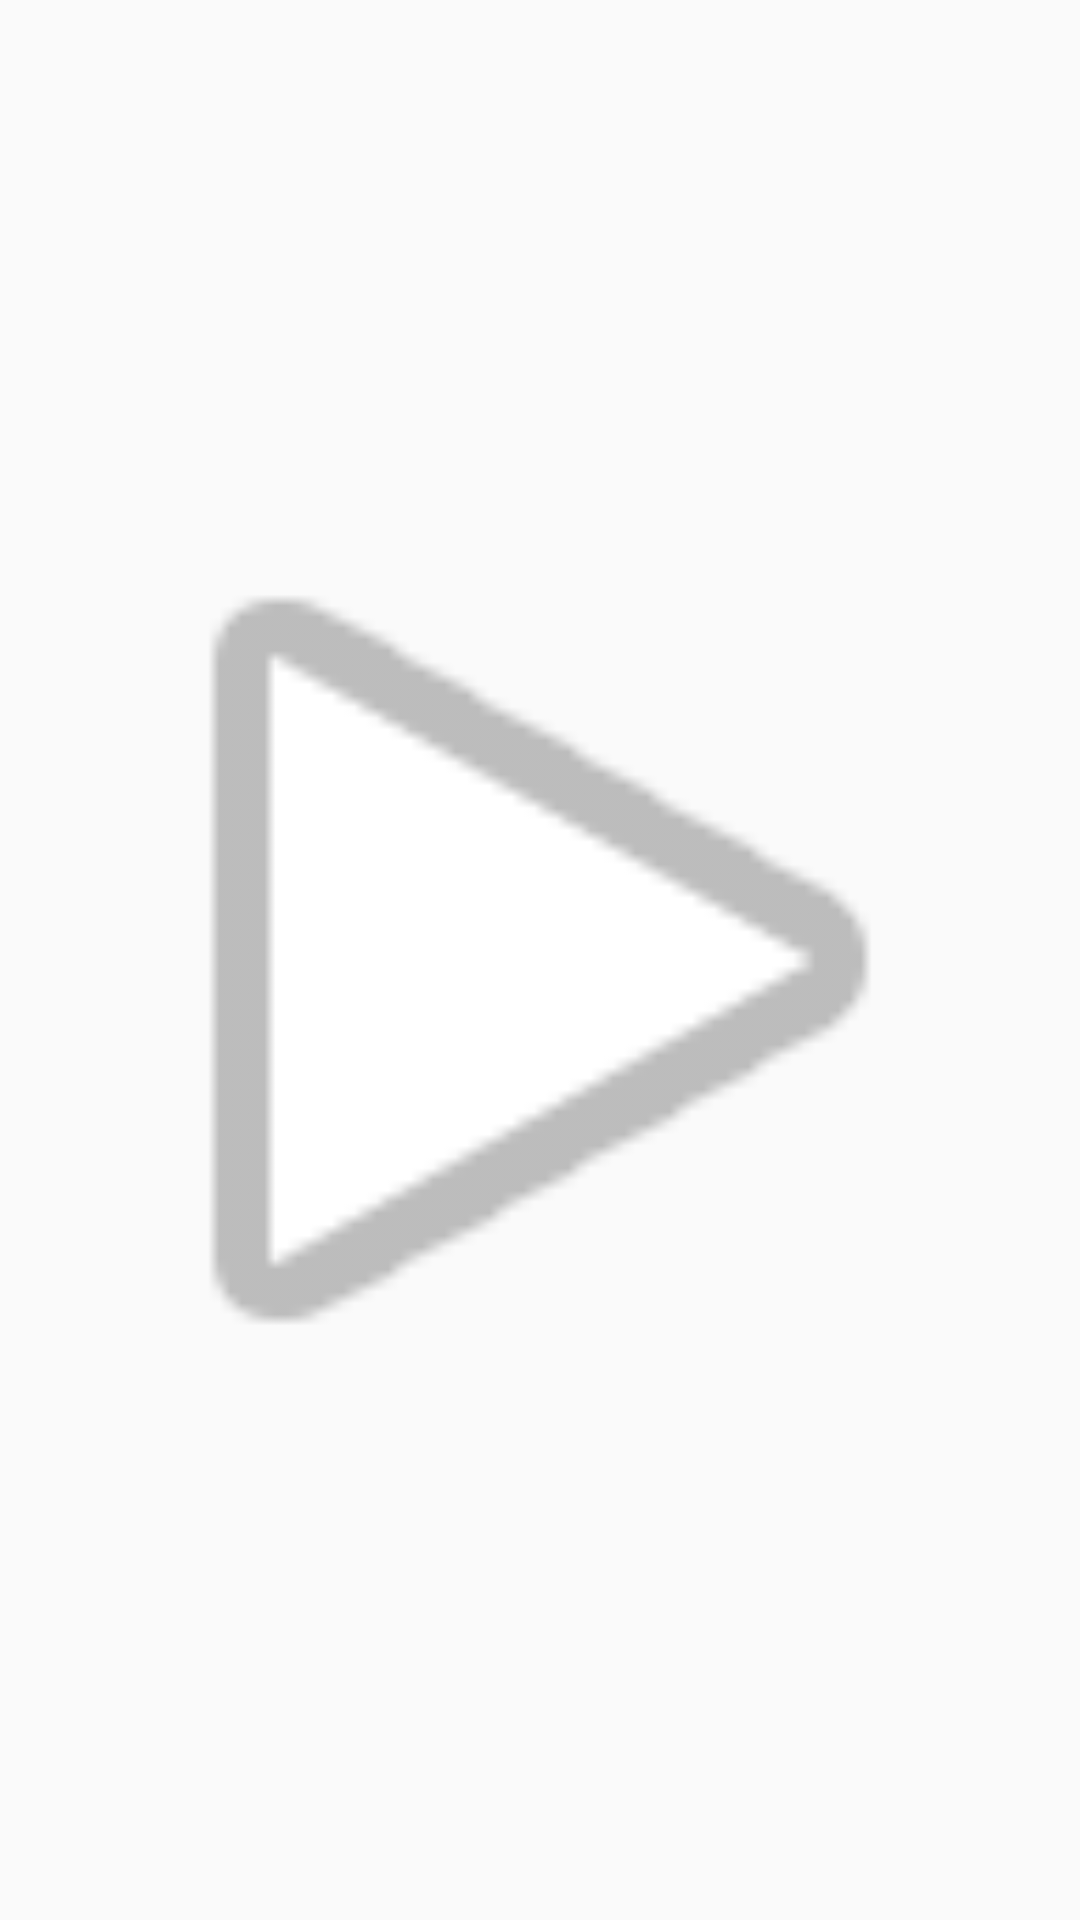

Layout XML and referenced resources for this Android screen:
<!-- AndroidManifest.xml: application theme AppTheme -->
<!-- res/layout/fragment_gif.xml -->
<?xml version="1.0" encoding="utf-8"?>
<android.support.constraint.ConstraintLayout xmlns:android="http://schemas.android.com/apk/res/android"
    xmlns:app="http://schemas.android.com/apk/res-auto"
    android:layout_width="match_parent"
    android:layout_height="wrap_content"
    android:minHeight="150dp"
    android:id="@+id/root_view">

    <ImageView
        android:id="@+id/ivGif"
        android:layout_width="wrap_content"
        android:layout_height="0dp"
        android:adjustViewBounds="true"
        android:scaleType="fitCenter"
        app:srcCompat="@android:drawable/ic_media_play"
        app:layout_constraintLeft_toLeftOf="parent"
        app:layout_constraintRight_toRightOf="parent"
        app:layout_constraintTop_toTopOf="parent"
        app:layout_constraintBottom_toTopOf="@+id/progressBar"
        app:layout_constraintVertical_chainStyle="spread"/>
    <ProgressBar
        android:id="@+id/progressBar"
        style="@android:style/Widget.DeviceDefault.Light.ProgressBar.Horizontal"
        android:layout_width="0dp"
        android:layout_height="wrap_content"
        android:layout_margin="8dp"
        android:indeterminate="true"
        android:visibility="gone"
        app:layout_constraintBottom_toBottomOf="parent"
        app:layout_constraintLeft_toLeftOf="parent"
        app:layout_constraintRight_toRightOf="parent"
        app:layout_constraintTop_toBottomOf="@+id/ivGif" />
</android.support.constraint.ConstraintLayout>
<!-- resources referenced by this layout -->
<resources>
  <style name="AppTheme" parent="Theme.AppCompat.Light.DarkActionBar">
          
          <item name="colorPrimary">@color/colorPrimary</item>
          <item name="colorPrimaryDark">@color/colorPrimaryDark</item>
          <item name="colorAccent">@color/colorAccent</item>
          <item name="windowActionBar">false</item>
          <item name="windowNoTitle">true</item>
          <item name="android:windowDisablePreview">true</item>
          <item name="colorControlNormal">@color/colorPrimaryTextWhite</item>
          <item name="colorControlActivated">@color/colorPrimaryTextWhite</item>
          <item name="colorControlHighlight">@color/colorPrimaryTextWhite</item>
      </style>
  <color name="colorPrimary">#ff8000</color>
  <color name="colorPrimaryDark">#0d1548</color>
  <color name="colorAccent">#4070ff</color>
  <color name="colorPrimaryTextWhite">#fafafa</color>
</resources>
